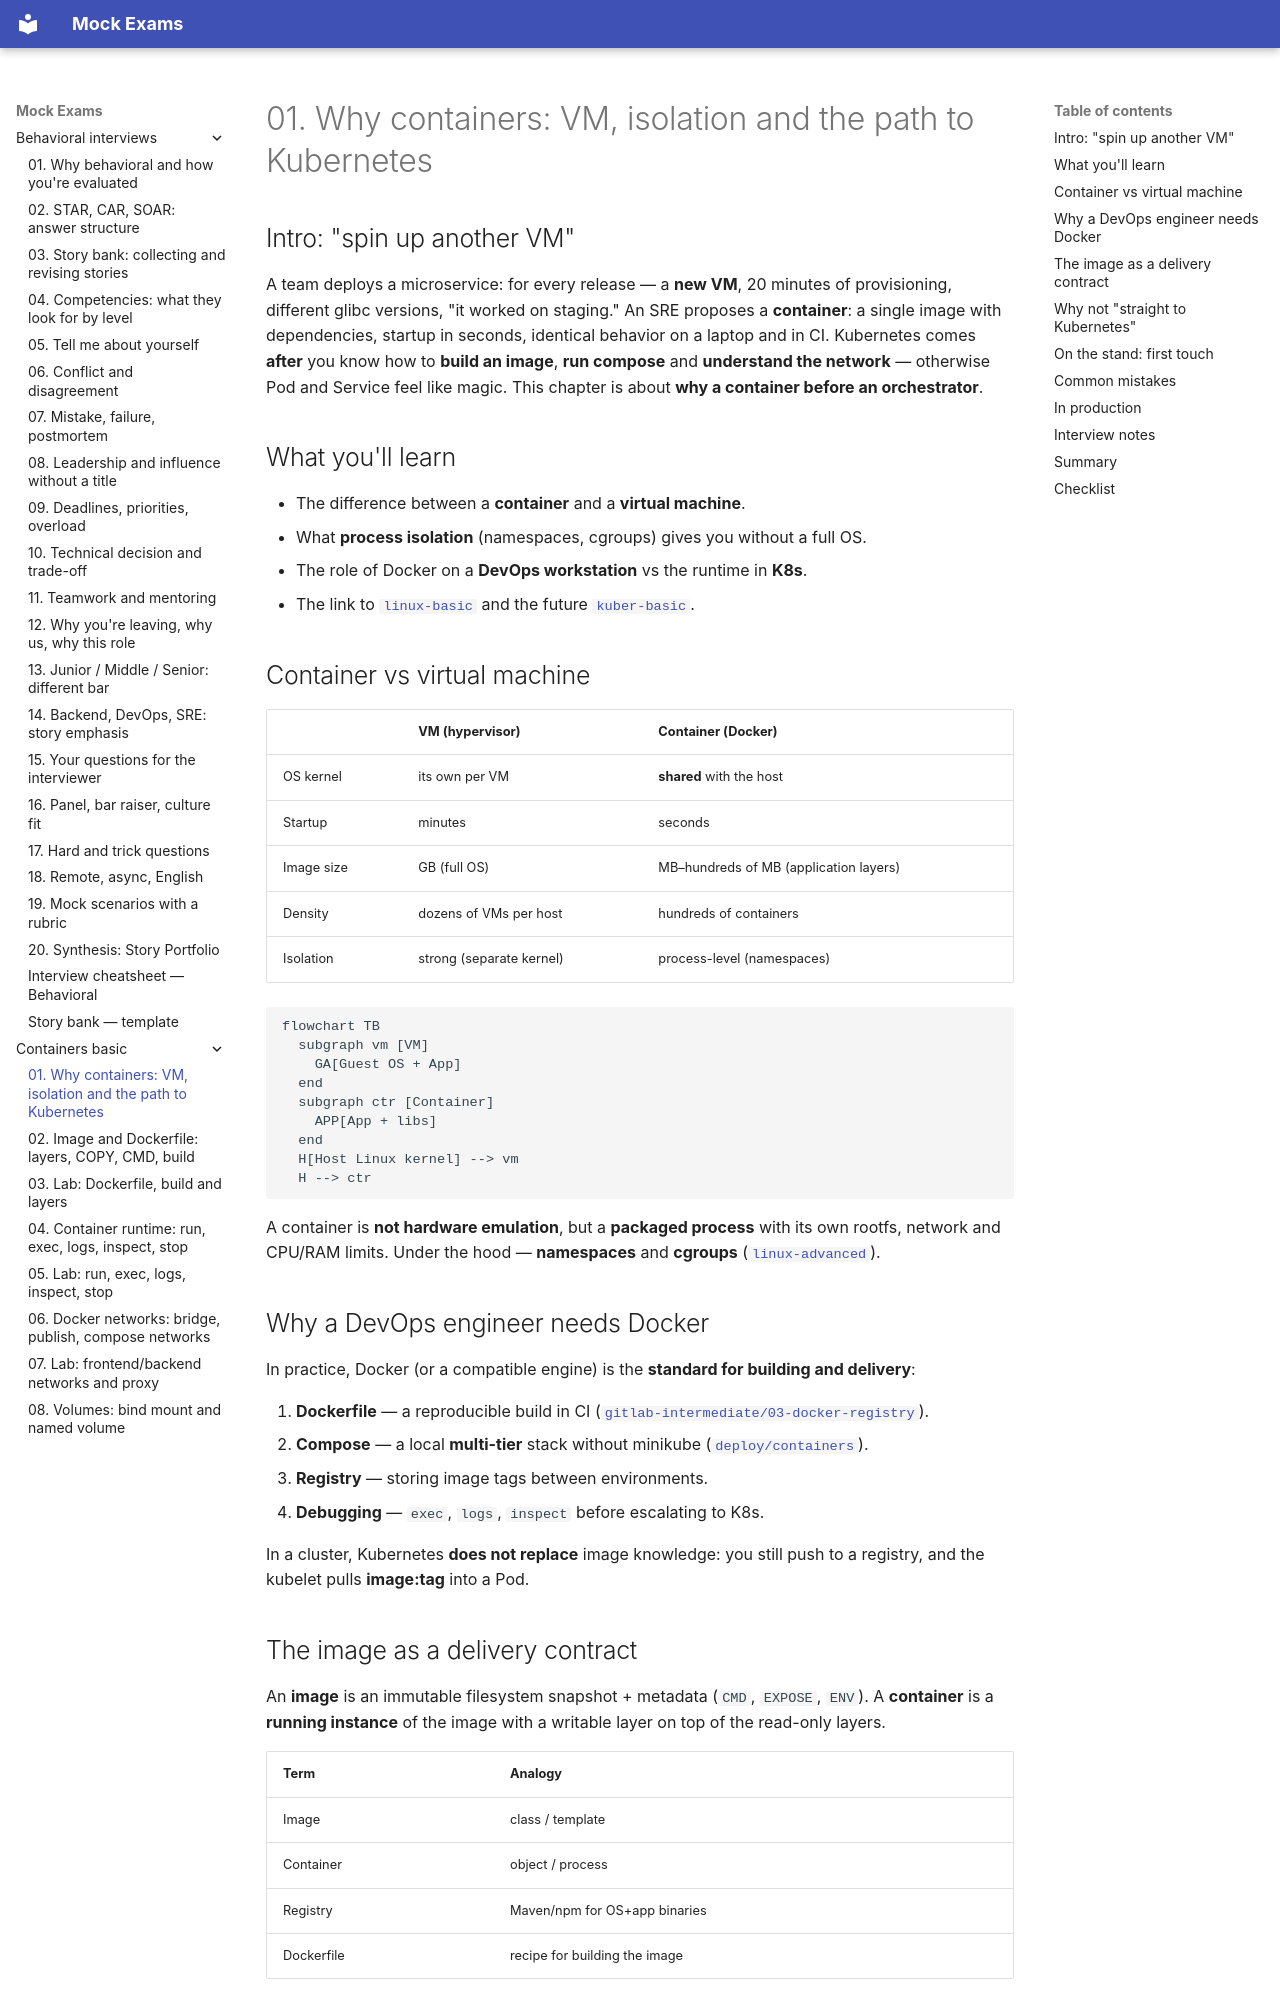

repository: FedorArbuzov/mock-exams · page: containers-basic/01-why-containers/index.html · generator: mkdocs

# 01. Why containers: VM, isolation and the path to Kubernetes

## Intro: "spin up another VM"

A team deploys a microservice: for every release — a **new VM**, 20 minutes of provisioning, different glibc versions, "it worked on staging." An SRE proposes a **container**: a single image with dependencies, startup in seconds, identical behavior on a laptop and in CI. Kubernetes comes **after** you know how to **build an image**, **run compose** and **understand the network** — otherwise Pod and Service feel like magic. This chapter is about **why a container before an orchestrator**.

## What you'll learn

- The difference between a **container** and a **virtual machine**.
- What **process isolation** (namespaces, cgroups) gives you without a full OS.
- The role of Docker on a **DevOps workstation** vs the runtime in **K8s**.
- The link to [`linux-basic`](../linux-basic/README.md) and the future [`kuber-basic`](../kuber-basic/README.md).

## Container vs virtual machine

| | VM (hypervisor) | Container (Docker) |
|---|-----------------|---------------------|
| OS kernel | its own per VM | **shared** with the host |
| Startup | minutes | seconds |
| Image size | GB (full OS) | MB–hundreds of MB (application layers) |
| Density | dozens of VMs per host | hundreds of containers |
| Isolation | strong (separate kernel) | process-level (namespaces) |

```mermaid
flowchart TB
  subgraph vm [VM]
    GA[Guest OS + App]
  end
  subgraph ctr [Container]
    APP[App + libs]
  end
  H[Host Linux kernel] --> vm
  H --> ctr
```

A container is **not hardware emulation**, but a **packaged process** with its own rootfs, network and CPU/RAM limits. Under the hood — **namespaces** and **cgroups** ([`linux-advanced`](../linux-advanced/01-namespaces.md)).

## Why a DevOps engineer needs Docker

In practice, Docker (or a compatible engine) is the **standard for building and delivery**:

1. **Dockerfile** — a reproducible build in CI ([`gitlab-intermediate/03-docker-registry`](../gitlab-intermediate/03-docker-registry.md)).
2. **Compose** — a local **multi-tier** stack without minikube ([`deploy/containers`](../../deploy/containers/README.md)).
3. **Registry** — storing image tags between environments.
4. **Debugging** — `exec`, `logs`, `inspect` before escalating to K8s.

In a cluster, Kubernetes **does not replace** image knowledge: you still push to a registry, and the kubelet pulls **image:tag** into a Pod.
